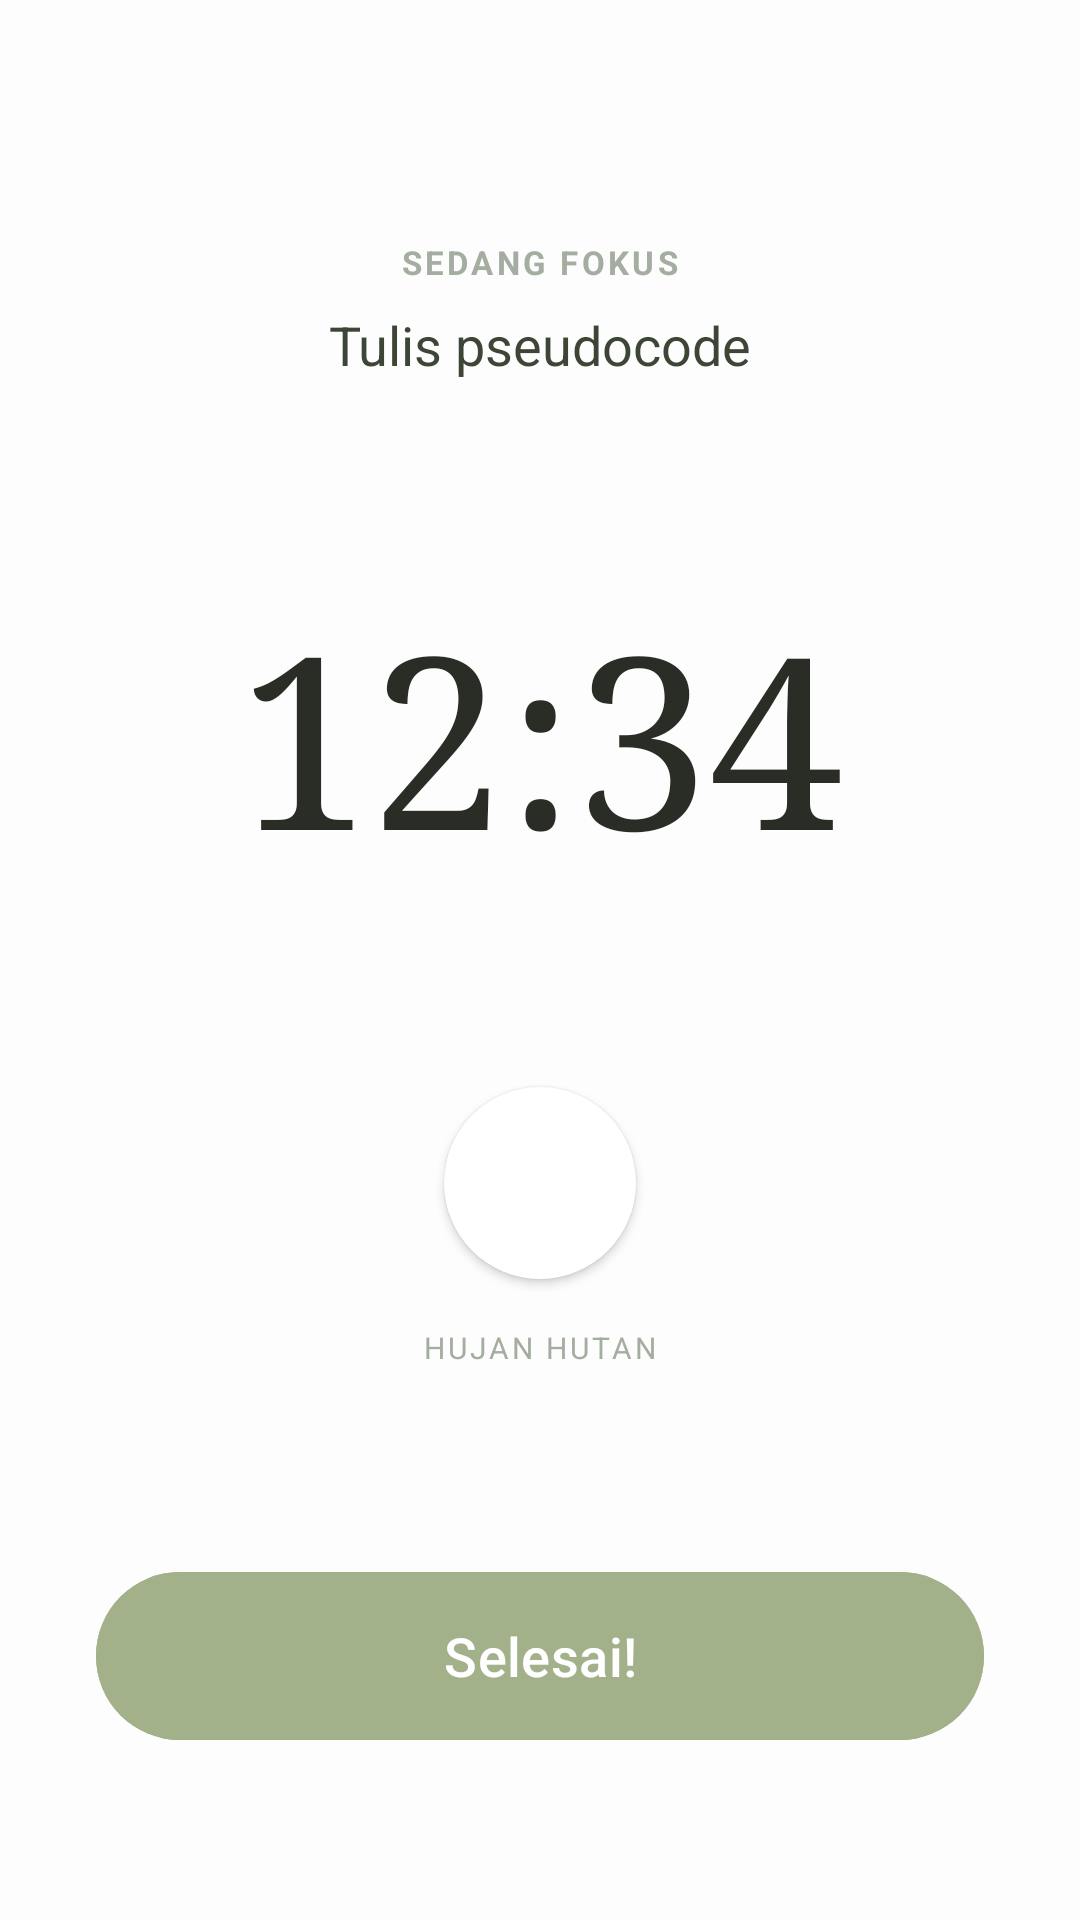

Write the Android layout XML for this screen, with the resource values it uses.
<!-- AndroidManifest.xml: application theme Theme.Reflow -->
<!-- res/layout/fragment_timer.xml -->
<?xml version="1.0" encoding="utf-8"?>
<androidx.constraintlayout.widget.ConstraintLayout xmlns:android="http://schemas.android.com/apk/res/android"
    xmlns:app="http://schemas.android.com/apk/res-auto"
    android:layout_width="match_parent"
    android:layout_height="match_parent"
    android:background="#FCFDFC"
    android:padding="32dp">

    <TextView
        android:id="@+id/tvHeader"
        android:layout_width="wrap_content"
        android:layout_height="wrap_content"
        android:layout_marginTop="48dp"
        android:letterSpacing="0.1"
        android:text="SEDANG FOKUS"
        android:textColor="#A4AEA0"
        android:textSize="11sp"
        android:textStyle="bold"
        app:layout_constraintEnd_toEndOf="parent"
        app:layout_constraintStart_toStartOf="parent"
        app:layout_constraintTop_toTopOf="parent" />

    <TextView
        android:id="@+id/tvTaskName"
        android:layout_width="wrap_content"
        android:layout_height="wrap_content"
        android:layout_marginTop="8dp"
        android:text="Tulis pseudocode"
        android:textColor="#3D4536"
        android:textSize="18sp"
        app:layout_constraintEnd_toEndOf="parent"
        app:layout_constraintStart_toStartOf="parent"
        app:layout_constraintTop_toBottomOf="@id/tvHeader" />

    <TextView
        android:id="@+id/tvTimer"
        android:layout_width="wrap_content"
        android:layout_height="wrap_content"
        android:fontFamily="serif"
        android:text="12:34"
        android:textColor="#292D25"
        android:textSize="80sp"
        app:layout_constraintBottom_toTopOf="@id/btnRecovery"
        app:layout_constraintEnd_toEndOf="parent"
        app:layout_constraintStart_toStartOf="parent"
        app:layout_constraintTop_toBottomOf="@id/tvTaskName" />

    <androidx.cardview.widget.CardView
        android:id="@+id/btnRecovery"
        android:layout_width="64dp"
        android:layout_height="64dp"
        android:layout_marginBottom="16dp"
        app:cardBackgroundColor="#FFFFFF"
        app:cardCornerRadius="32dp"
        app:cardElevation="2dp"
        app:layout_constraintBottom_toTopOf="@id/tvAmbientSound"
        app:layout_constraintEnd_toEndOf="parent"
        app:layout_constraintStart_toStartOf="parent">

        <ImageView
            android:layout_width="24dp"
            android:layout_height="24dp"
            android:layout_gravity="center"
            android:src="@drawable/ic_launcher_foreground"
            app:tint="#A3B18A" /> </androidx.cardview.widget.CardView>

    <TextView
        android:id="@+id/tvAmbientSound"
        android:layout_width="wrap_content"
        android:layout_height="wrap_content"
        android:layout_marginBottom="64dp"
        android:letterSpacing="0.1"
        android:text="HUJAN HUTAN"
        android:textColor="#A4AEA0"
        android:textSize="10sp"
        app:layout_constraintBottom_toTopOf="@id/btnFinish"
        app:layout_constraintEnd_toEndOf="parent"
        app:layout_constraintStart_toStartOf="parent" />

    <com.google.android.material.button.MaterialButton
        android:id="@+id/btnFinish"
        android:layout_width="match_parent"
        android:layout_height="64dp"
        android:layout_marginBottom="24dp"
        android:backgroundTint="#A3B18A"
        android:text="Selesai!"
        android:textAllCaps="false"
        android:textSize="18sp"
        app:cornerRadius="32dp"
        app:layout_constraintBottom_toBottomOf="parent" />

</androidx.constraintlayout.widget.ConstraintLayout>
<!-- resources referenced by this layout -->
<resources>
  <!-- drawable ic_launcher_foreground: webp bitmap (mipmap-hdpi, 2416 bytes) -->
  <style name="Theme.Reflow" parent="Base.Theme.Reflow" />
  <style name="Base.Theme.Reflow" parent="Theme.Material3.DayNight.NoActionBar">
          
          
      </style>
</resources>
